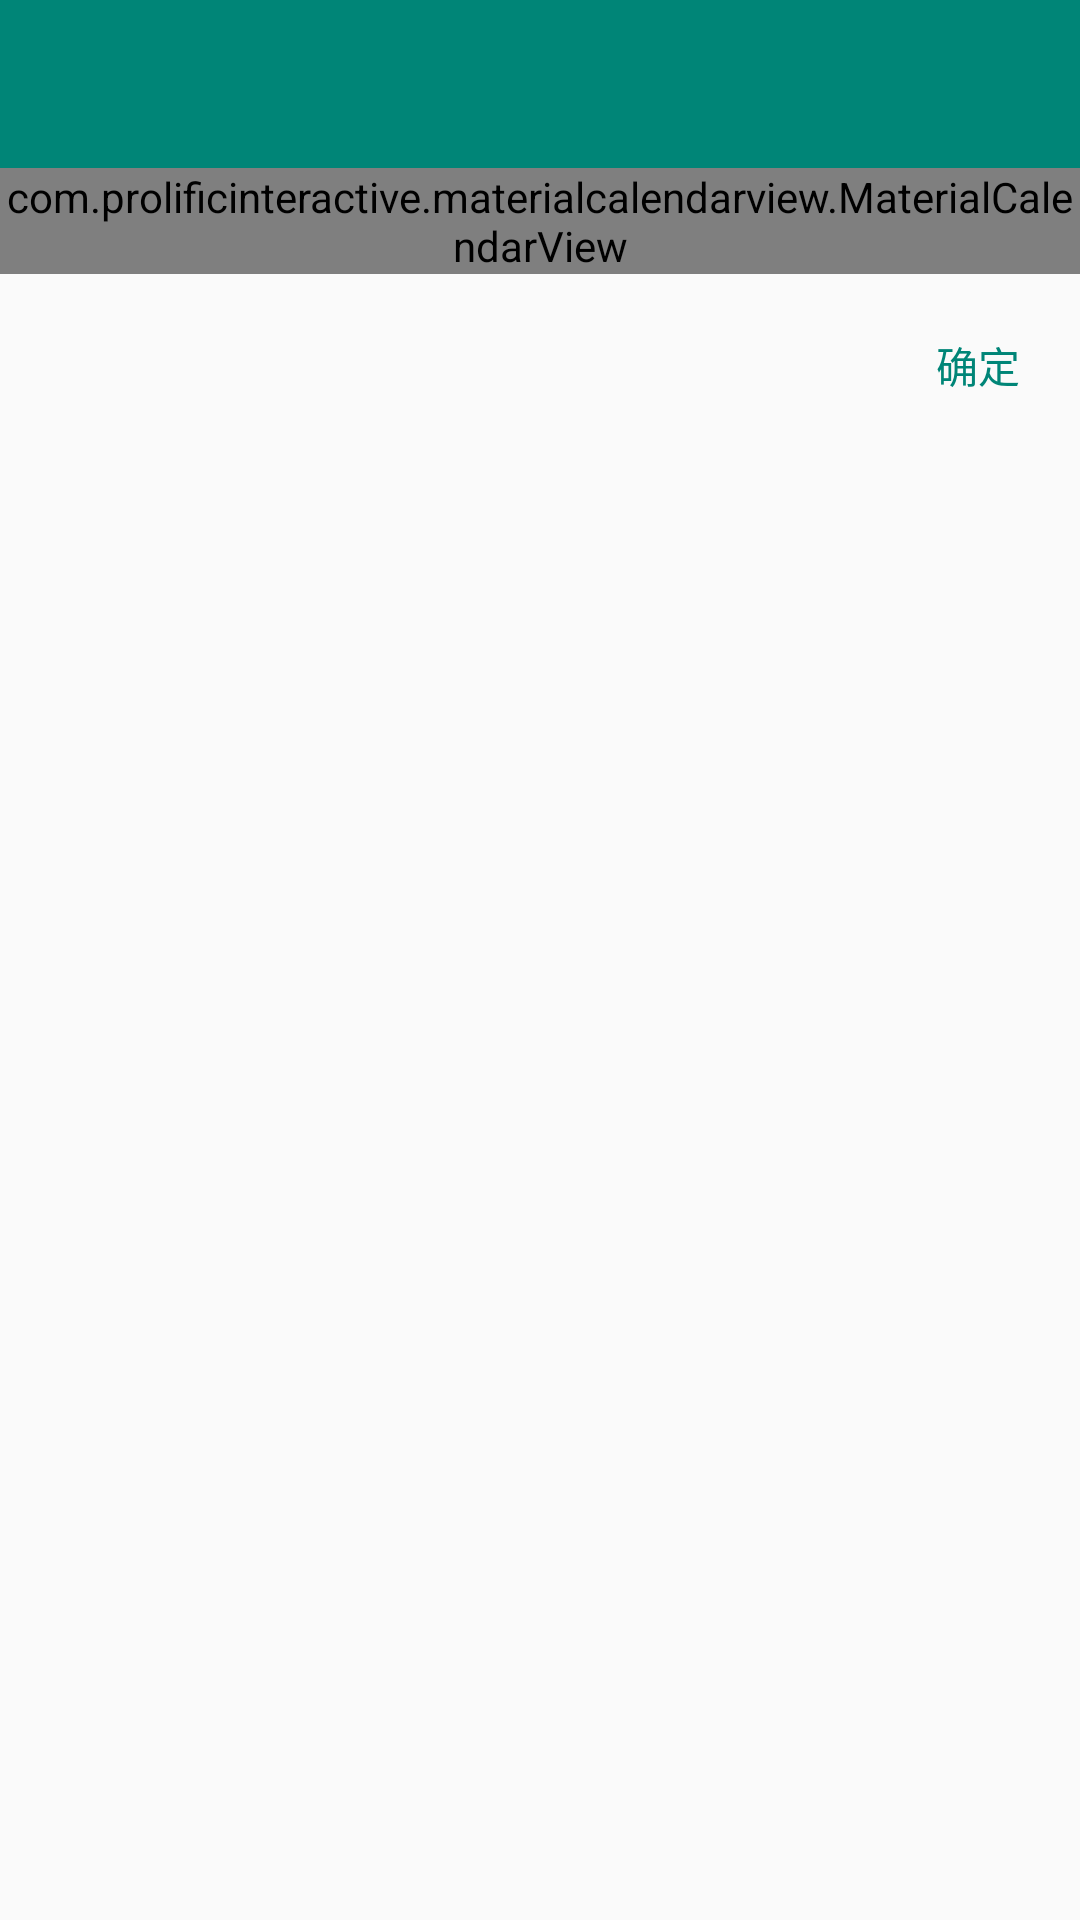

Write the Android layout XML for this screen, with the resource values it uses.
<!-- AndroidManifest.xml: activity theme NoAppTheme -->
<!-- res/layout/activity_calendar.xml -->
<?xml version="1.0" encoding="utf-8"?>
<LinearLayout xmlns:android="http://schemas.android.com/apk/res/android"
    xmlns:app="http://schemas.android.com/apk/res-auto"
    xmlns:tools="http://schemas.android.com/tools"
    android:layout_width="match_parent"
    android:orientation="vertical"
    android:layout_height="match_parent"
    tools:context=".activity.CalendarActivity">
    <include
        layout="@layout/view_toolbar">
    </include>

    <com.prolificinteractive.materialcalendarview.MaterialCalendarView
        xmlns:app="http://schemas.android.com/apk/res-auto"
        android:id="@+id/view_calender"
        android:layout_width="match_parent"
        android:layout_height="wrap_content"
        app:mcv_showOtherDates="all"
        app:mcv_selectionColor="@color/colorPrimary"
        />

    <TextView
        android:id="@+id/tv_calender_enter"
        android:layout_margin="20dp"
        android:layout_width="wrap_content"
        android:layout_height="wrap_content"
        android:text="确定"
        android:textColor="@color/colorPrimary"
        android:layout_gravity="end" />
</LinearLayout>
<!-- res/layout/view_toolbar.xml (included above) -->
<?xml version="1.0" encoding="utf-8"?>
<LinearLayout xmlns:android="http://schemas.android.com/apk/res/android"
    android:layout_width="match_parent"
    android:layout_height="wrap_content">

    <android.support.v7.widget.Toolbar
        android:id="@+id/toolbar"
        android:layout_width="match_parent"
        android:layout_height="wrap_content"
        android:minHeight="?attr/actionBarSize"
        android:background="?attr/colorPrimary">

        <ImageView
            android:id="@+id/toolbar_back"
            android:layout_width="20dp"
            android:layout_height="20dp"
            android:layout_marginRight="10dp"
            android:src="@mipmap/ic_close"/>

        <TextView
            android:id="@+id/toolbar_title"
            android:layout_width="wrap_content"
            android:layout_height="wrap_content"
            android:textColor="@color/c_cecece"
            android:textSize="20sp"/>

    </android.support.v7.widget.Toolbar>

</LinearLayout>
<!-- resources referenced by this layout -->
<resources>
  <color name="c_cecece">#D0CDCD</color>
  <color name="colorPrimary">#008577</color>
  <style name="NoAppTheme" parent="Theme.AppCompat.Light.NoActionBar">
          
          <item name="colorPrimary">@color/colorPrimary</item>
          <item name="colorPrimaryDark">@color/colorAccent</item>
          <item name="colorAccent">@color/colorAccent</item>
      </style>
  <color name="colorAccent">#D81B60</color>
</resources>
